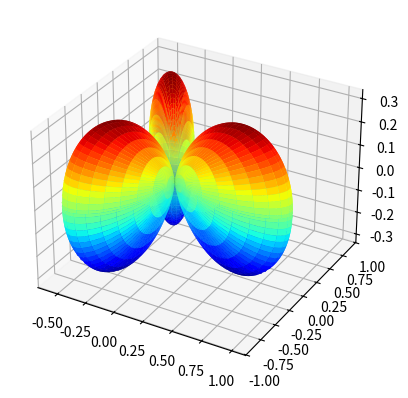

The script that saved this image:
from mpl_toolkits.mplot3d import Axes3D
import matplotlib.pyplot as plt
from matplotlib import cm
import numpy as np 

fig = plt.figure()
ax = fig.add_subplot(111, projection='3d')

d = 1

i = np.linspace(0, (10*np.pi), 100)
j = np.linspace(0, (40*np.pi), 200)

phi = 0.05 * i
betha = 0.05 * j

#senos y cosenos
sinphi = np.sin(phi)
sinbetha = np.sin(betha)
cosphi = np.cos(phi)
cosbetha = np.cos(betha)

#Calculos para matriz dij
uno = np.power(sinphi,3)
dos = np.cos(3*betha)

res = np.outer(uno,dos)
dij = res * d

#sin (phi i) * cos (betha j) ===> M sini  cosj
msincos = np.outer(sinphi, cosbetha)
xij = dij * msincos

#sin (phi i) * sin (betha j) ===> M sini  sinj
msinsin = np.outer(sinphi, sinbetha)
yij = dij * msinsin

z = ((dij.transpose()) * cosphi)
zij = z.transpose()


ax.plot_surface(xij, yij, zij,  rstride=2, cstride=2, cmap=cm.jet)

plt.show()